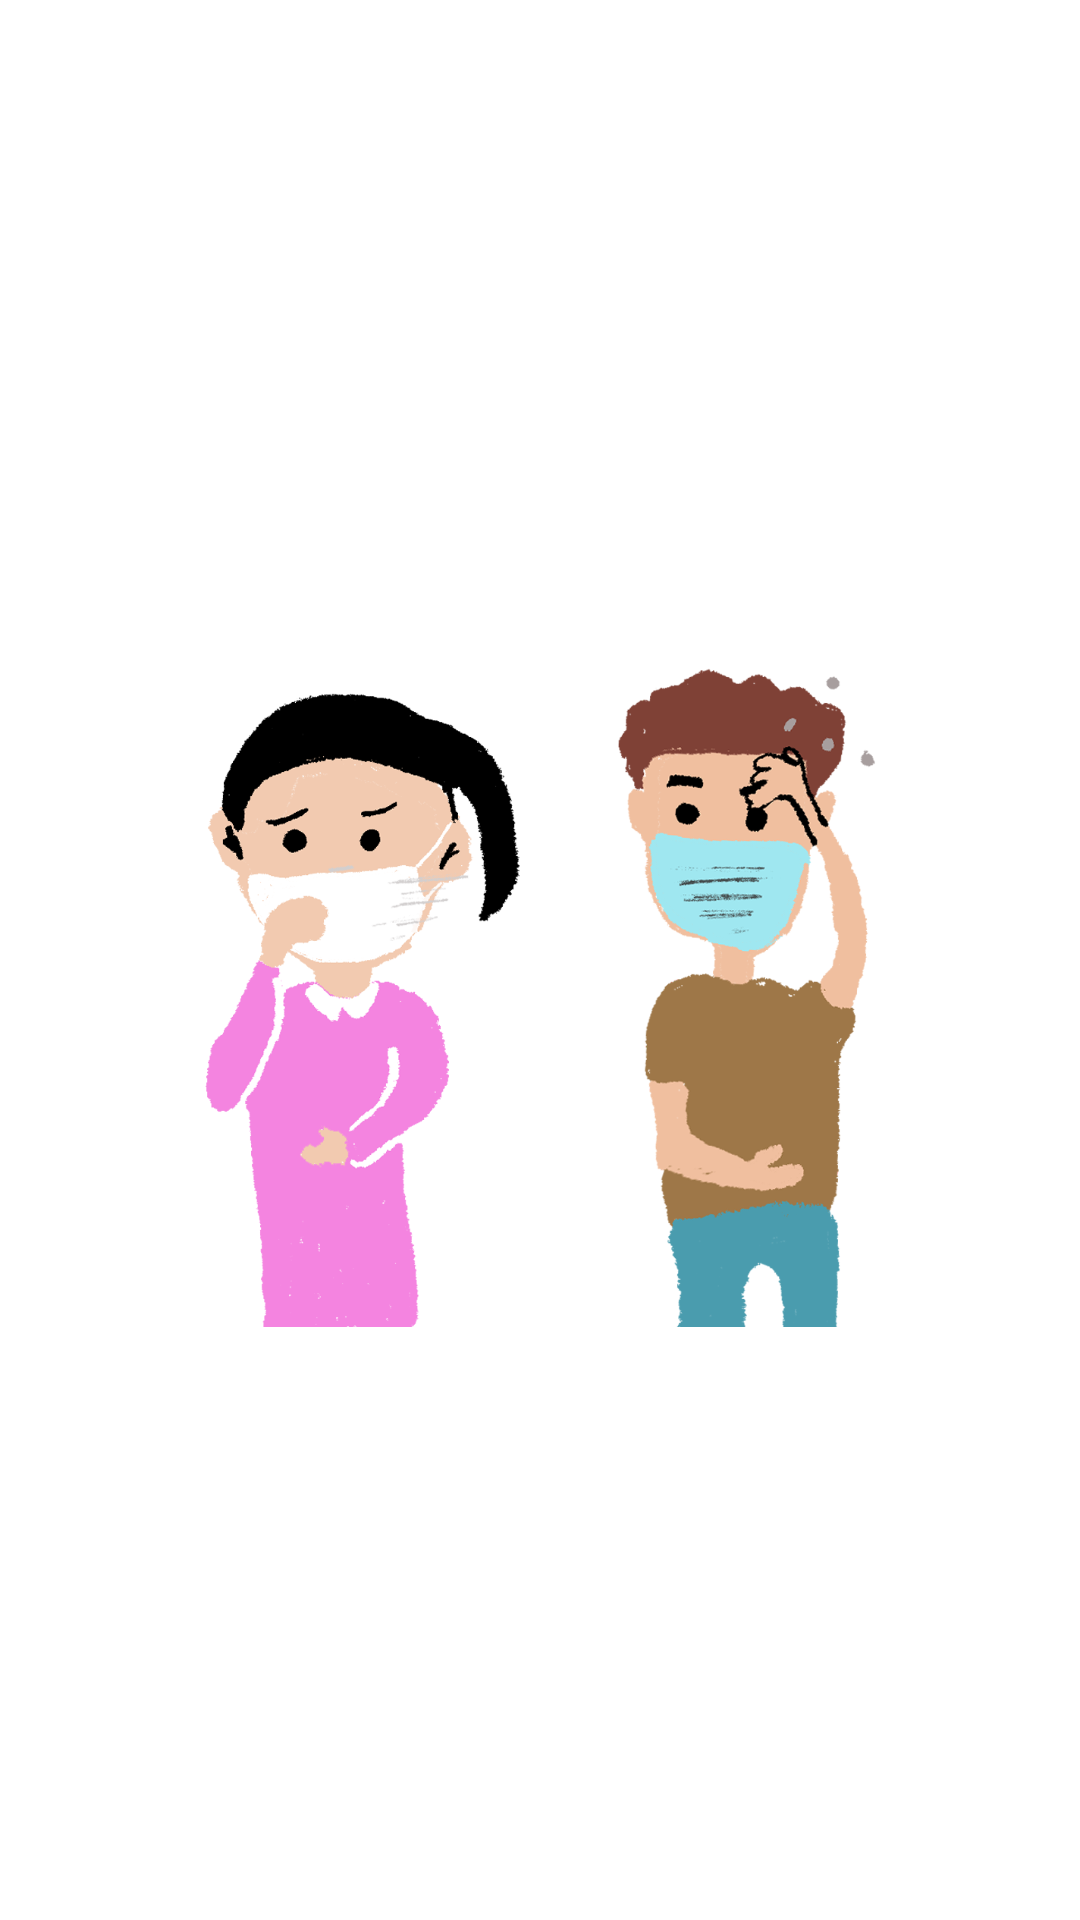

Write the Android layout XML for this screen, with the resource values it uses.
<!-- AndroidManifest.xml: application theme Theme.Sih -->
<!-- res/layout/onboarding_pager_layout.xml -->
<?xml version="1.0" encoding="utf-8"?>
<LinearLayout xmlns:android="http://schemas.android.com/apk/res/android"
    android:layout_width="match_parent"
    android:layout_height="match_parent"
    android:orientation="vertical"
    android:background="@color/white"
    >

    <TextView
        android:id="@+id/titleTV"
        android:layout_width="wrap_content"
        android:layout_height="wrap_content"
        android:textSize="24sp"
        android:textColor="@color/black"
        android:maxLines="2"
        android:gravity="center_horizontal"
        android:layout_gravity="center_horizontal"
        android:layout_marginLeft="16dp"
        android:layout_marginRight="16dp"
        android:layout_marginTop="40dp" />


    <ImageView
        android:layout_width="288dp"
        android:layout_height="273dp"
        android:layout_marginTop="97dp"
        android:layout_gravity="center_horizontal"
        android:id="@+id/imageView"
        android:adjustViewBounds="true"
        android:src="@drawable/air_ware_img"/>

</LinearLayout>
<!-- resources referenced by this layout -->
<resources>
  <color name="black">#FF000000</color>
  <color name="white">#FFFFFFFF</color>
  <!-- drawable air_ware_img: png bitmap (drawable, 176357 bytes) -->
  <style name="Theme.Sih" parent="Base.Theme.Sih">
          
          <item name="colorPrimary">@color/white</item>
          <item name="colorPrimaryDark">@color/white</item>
          <item name="colorAccent">@color/white</item>
          <item name="android:navigationBarColor">#B4B1B1</item>
          <item name="android:statusBarColor">@color/white</item>
          <item name="android:windowLightStatusBar">@color/white</item>
      </style>
  <style name="Base.Theme.Sih" parent="Theme.Material3.DayNight.NoActionBar">
          
          
          
          <item name="colorPrimary">@color/white</item>
          <item name="colorPrimaryDark">@color/white</item>
          <item name="colorAccent">@color/white</item>
          <item name="android:navigationBarColor">#B4B1B1</item>
          <item name="android:statusBarColor">@color/white</item>
          <item name="android:windowLightStatusBar">@color/white</item>
      </style>
</resources>
